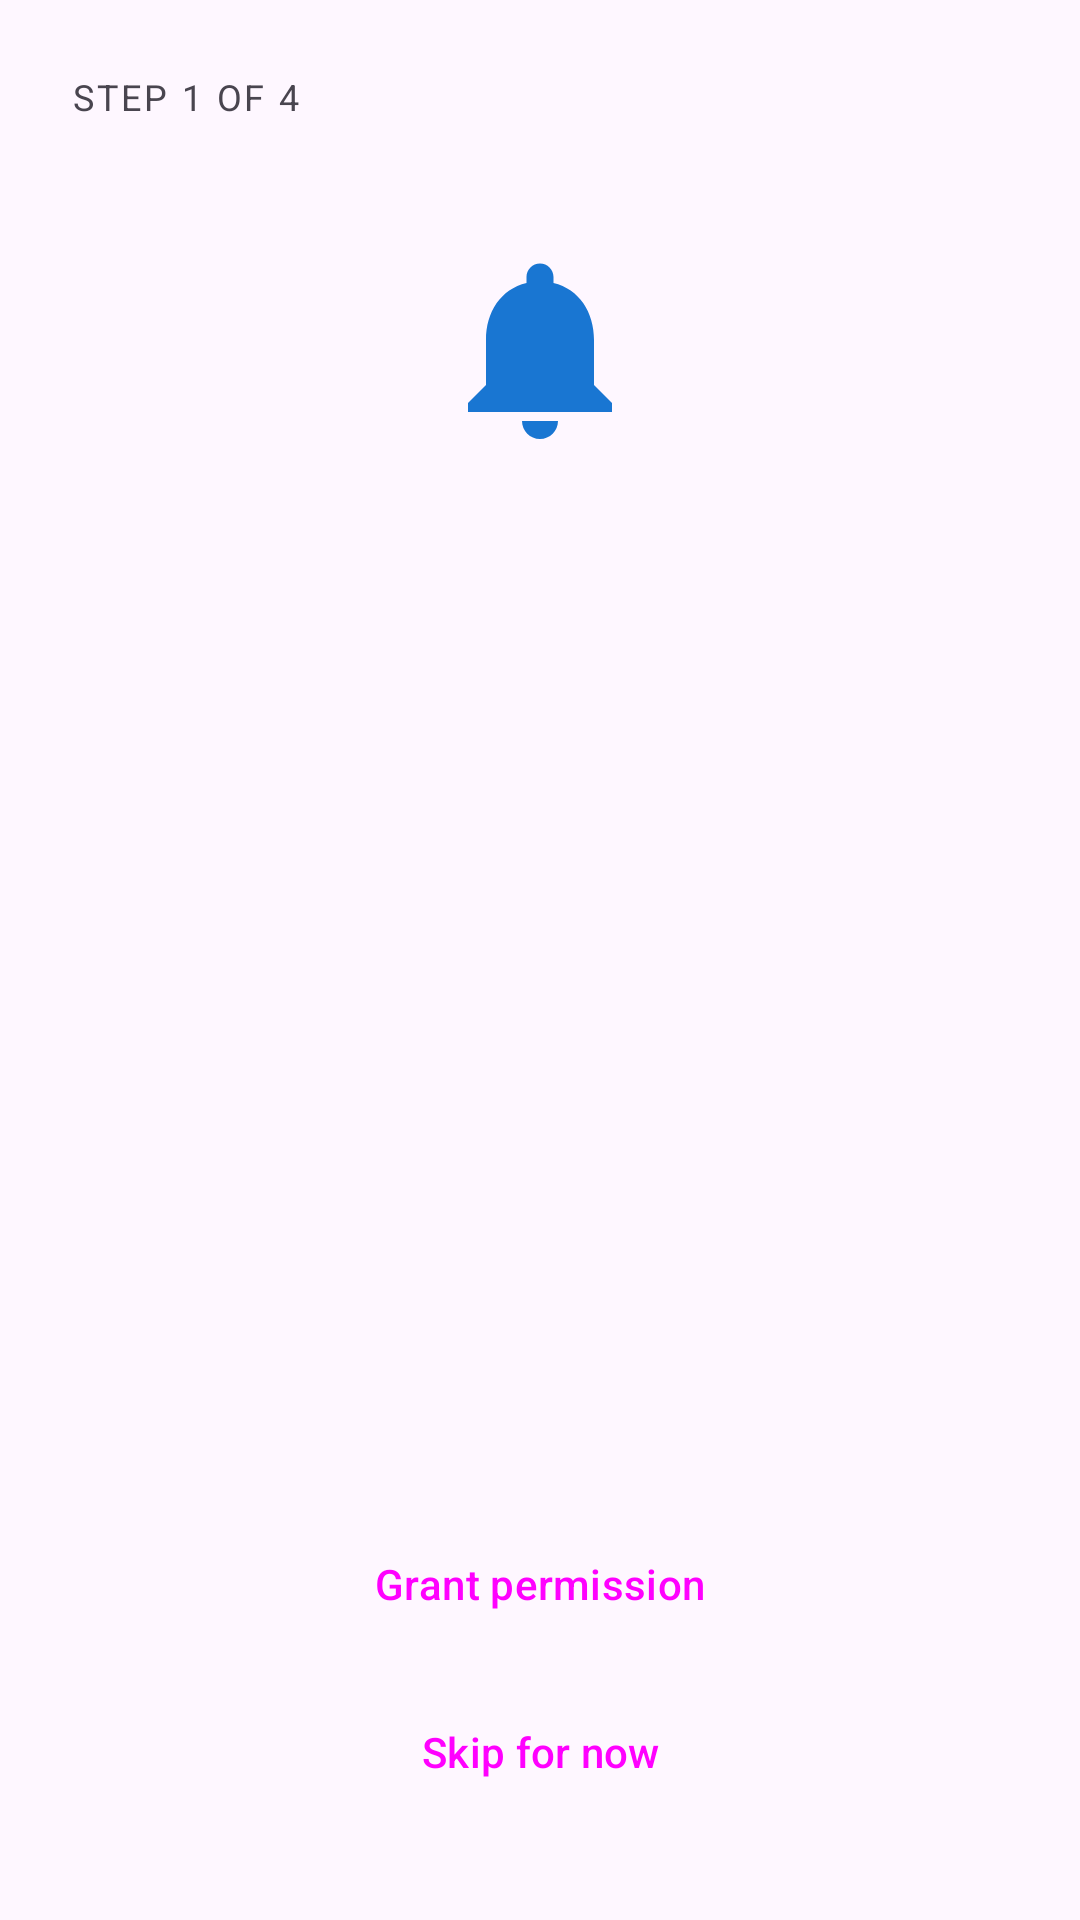

Android layout source for this screen:
<!-- AndroidManifest.xml: application theme Theme.RingReminder -->
<!-- res/layout/activity_onboarding.xml -->
<?xml version="1.0" encoding="utf-8"?>
<androidx.constraintlayout.widget.ConstraintLayout
    xmlns:android="http://schemas.android.com/apk/res/android"
    xmlns:app="http://schemas.android.com/apk/res-auto"
    android:layout_width="match_parent"
    android:layout_height="match_parent"
    android:padding="24dp"
    android:background="?attr/colorSurface">

    <TextView
        android:id="@+id/step_indicator"
        android:layout_width="wrap_content"
        android:layout_height="wrap_content"
        android:text="Step 1 of 4"
        android:textSize="12sp"
        android:textAllCaps="true"
        android:letterSpacing="0.08"
        android:textColor="?attr/colorOnSurfaceVariant"
        app:layout_constraintTop_toTopOf="parent"
        app:layout_constraintStart_toStartOf="parent" />

    <ImageView
        android:id="@+id/step_icon"
        android:layout_width="72dp"
        android:layout_height="72dp"
        android:layout_marginTop="40dp"
        android:src="@drawable/ic_notification"
        app:tint="?attr/colorPrimary"
        app:layout_constraintTop_toBottomOf="@id/step_indicator"
        app:layout_constraintStart_toStartOf="parent"
        app:layout_constraintEnd_toEndOf="parent" />

    <TextView
        android:id="@+id/step_title"
        android:layout_width="match_parent"
        android:layout_height="wrap_content"
        android:layout_marginTop="24dp"
        android:gravity="center"
        android:textSize="22sp"
        android:textStyle="bold"
        app:layout_constraintTop_toBottomOf="@id/step_icon"
        app:layout_constraintStart_toStartOf="parent"
        app:layout_constraintEnd_toEndOf="parent" />

    <TextView
        android:id="@+id/step_desc"
        android:layout_width="match_parent"
        android:layout_height="wrap_content"
        android:layout_marginTop="16dp"
        android:gravity="center"
        android:textSize="15sp"
        android:textColor="?attr/colorOnSurfaceVariant"
        android:lineSpacingMultiplier="1.5"
        app:layout_constraintTop_toBottomOf="@id/step_title"
        app:layout_constraintStart_toStartOf="parent"
        app:layout_constraintEnd_toEndOf="parent" />

    <Button
        android:id="@+id/btn_grant"
        style="@style/Widget.Material3.Button"
        android:layout_width="match_parent"
        android:layout_height="wrap_content"
        android:layout_marginBottom="8dp"
        android:text="@string/grant_permission"
        app:layout_constraintBottom_toTopOf="@id/btn_skip"
        app:layout_constraintStart_toStartOf="parent"
        app:layout_constraintEnd_toEndOf="parent" />

    <Button
        android:id="@+id/btn_skip"
        style="@style/Widget.Material3.Button.TextButton"
        android:layout_width="match_parent"
        android:layout_height="wrap_content"
        android:layout_marginBottom="8dp"
        android:text="@string/skip_for_now"
        app:layout_constraintBottom_toBottomOf="parent"
        app:layout_constraintStart_toStartOf="parent"
        app:layout_constraintEnd_toEndOf="parent" />

</androidx.constraintlayout.widget.ConstraintLayout>
<!-- resources referenced by this layout -->
<resources>
  <!-- drawable ic_notification (drawable) -->
  <vector xmlns:android="http://schemas.android.com/apk/res/android"
      android:width="24dp"
      android:height="24dp"
      android:viewportWidth="24"
      android:viewportHeight="24">
      <path
          android:fillColor="@android:color/white"
          android:pathData="M12,22c1.1,0 2,-0.9 2,-2h-4c0,1.1 0.9,2 2,2zM18,16v-5c0,-3.07 -1.64,-5.64 -4.5,-6.32V4c0,-0.83 -0.67,-1.5 -1.5,-1.5s-1.5,0.67 -1.5,1.5v0.68C7.63,5.36 6,7.92 6,11v5l-2,2v1h16v-1l-2,-2z" />
  </vector>
  <string name="grant_permission">Grant permission</string>
  <string name="skip_for_now">Skip for now</string>
  <style name="Theme.RingReminder" parent="Theme.Material3.DayNight.NoActionBar">
          <item name="colorPrimary">@color/primary</item>
          <item name="colorPrimaryVariant">@color/primary_dark</item>
          <item name="colorOnPrimary">@color/on_primary</item>
          <item name="colorSecondary">@color/accent</item>
          <item name="colorOnSecondary">@color/black</item>
          <item name="android:statusBarColor">@color/primary_dark</item>
      </style>
  <color name="primary">#FF1976D2</color>
  <color name="primary_dark">#FF1565C0</color>
  <color name="on_primary">#FFFFFFFF</color>
  <color name="accent">#FF03A9F4</color>
  <color name="black">#FF000000</color>
</resources>
